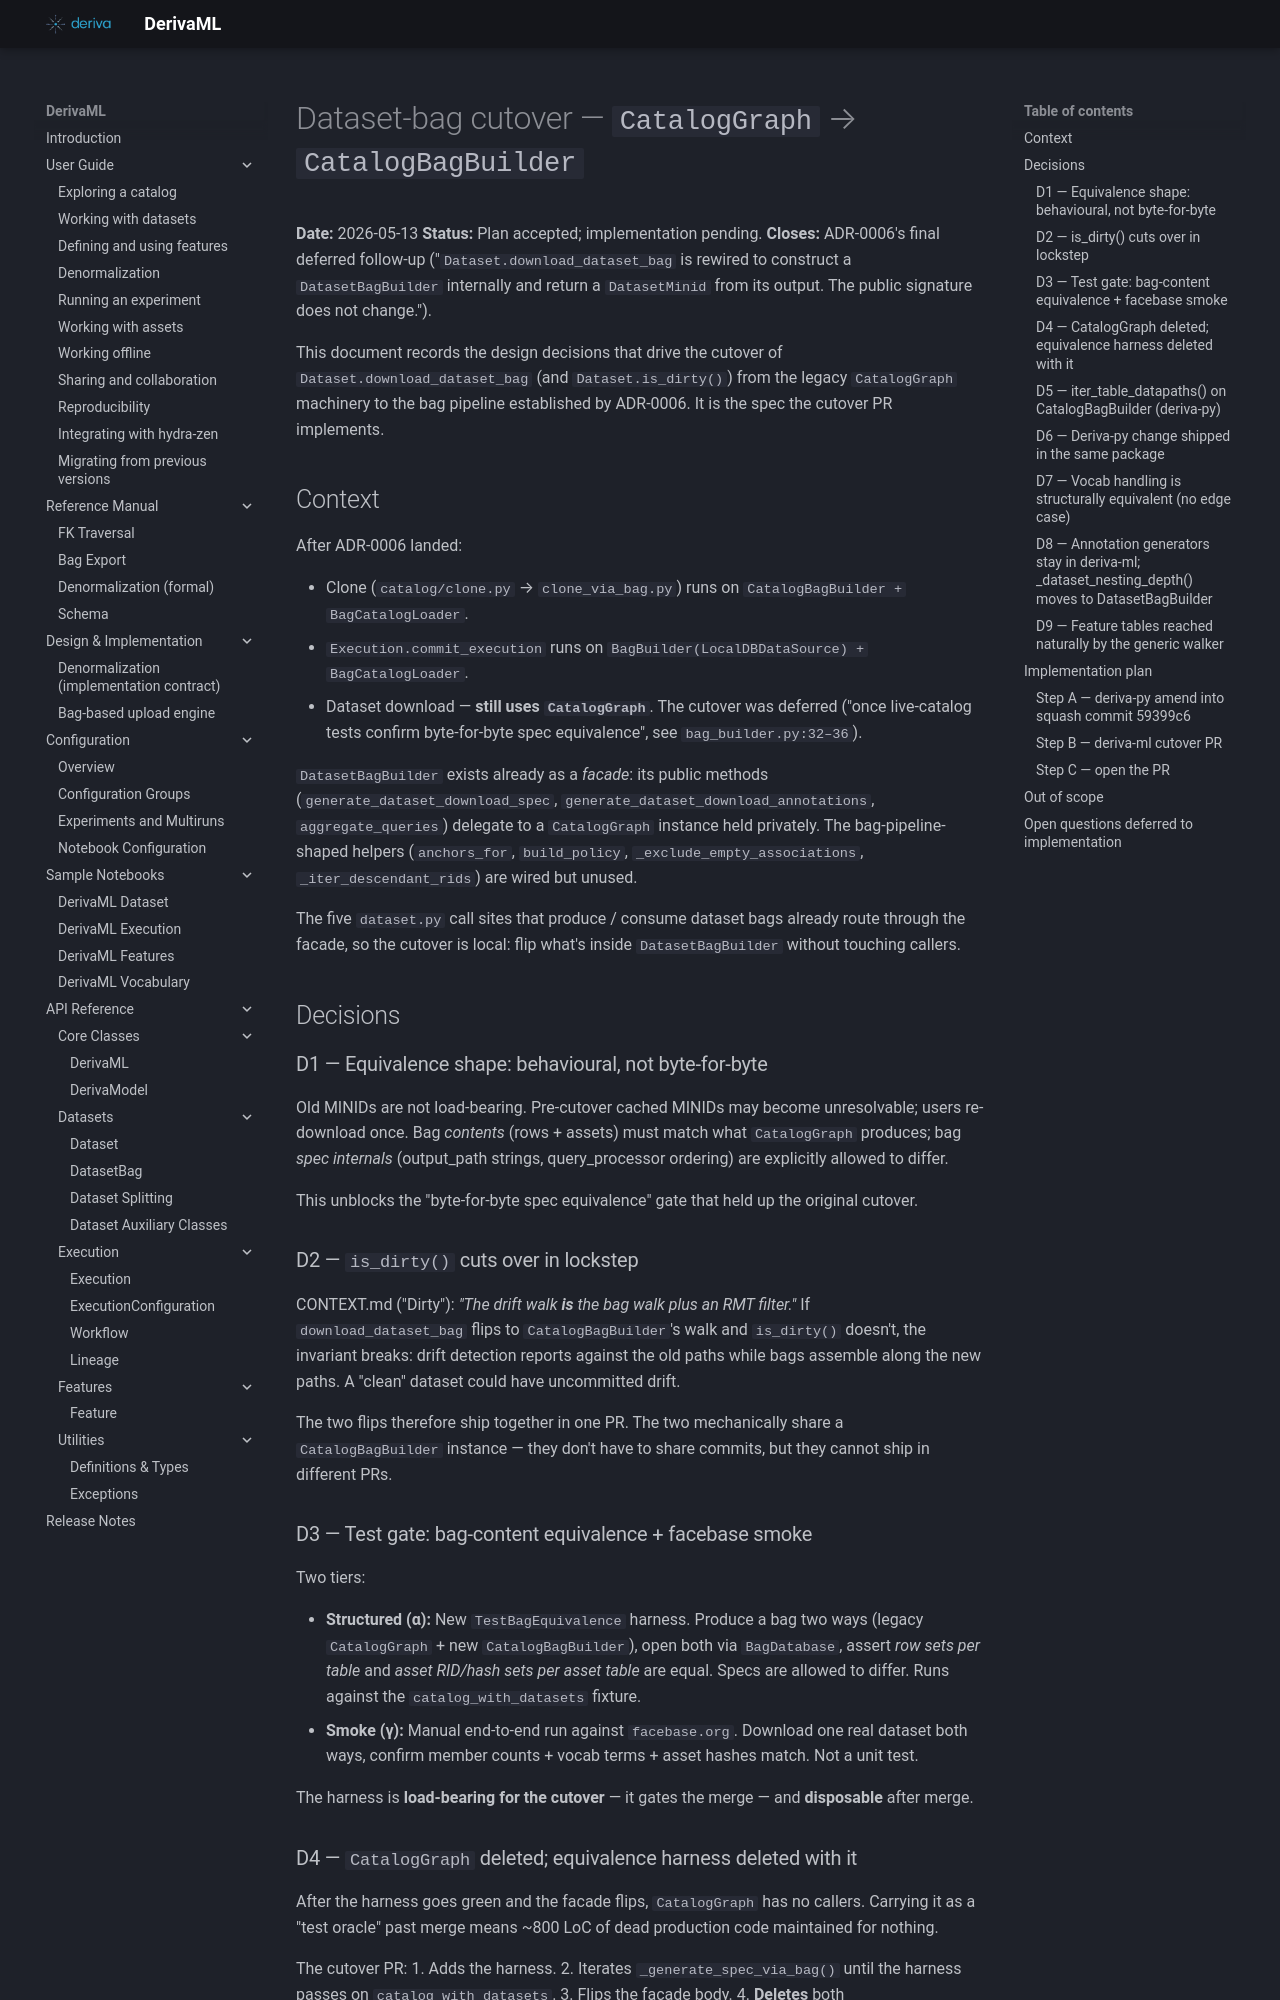

repository: informatics-isi-edu/deriva-ml · page: archive/2026-05-bag-cutover/dataset-bag-cutover-2026-05/index.html · generator: mkdocs

# Dataset-bag cutover — `CatalogGraph` → `CatalogBagBuilder`

**Date:** 2026-05-13
**Status:** Plan accepted; implementation pending.
**Closes:** ADR-0006's final deferred follow-up
("`Dataset.download_dataset_bag` is rewired to construct a
`DatasetBagBuilder` internally and return a `DatasetMinid` from
its output. The public signature does not change.").

This document records the design decisions that drive the
cutover of `Dataset.download_dataset_bag` (and `Dataset.is_dirty()`)
from the legacy `CatalogGraph` machinery to the bag pipeline
established by ADR-0006. It is the spec the cutover PR
implements.

## Context

After ADR-0006 landed:

- Clone (`catalog/clone.py` → `clone_via_bag.py`) runs on
  `CatalogBagBuilder + BagCatalogLoader`.
- `Execution.commit_execution` runs on
  `BagBuilder(LocalDBDataSource) + BagCatalogLoader`.
- Dataset download — **still uses `CatalogGraph`**. The cutover
  was deferred ("once live-catalog tests confirm byte-for-byte
  spec equivalence", see `bag_builder.py:32–36`).

`DatasetBagBuilder` exists already as a *facade*: its public
methods (`generate_dataset_download_spec`,
`generate_dataset_download_annotations`, `aggregate_queries`)
delegate to a `CatalogGraph` instance held privately. The
bag-pipeline-shaped helpers (`anchors_for`, `build_policy`,
`_exclude_empty_associations`, `_iter_descendant_rids`) are
wired but unused.

The five `dataset.py` call sites that produce / consume dataset
bags already route through the facade, so the cutover is local:
flip what's inside `DatasetBagBuilder` without touching callers.

## Decisions

### D1 — Equivalence shape: behavioural, not byte-for-byte

Old MINIDs are not load-bearing. Pre-cutover cached MINIDs may
become unresolvable; users re-download once. Bag *contents*
(rows + assets) must match what `CatalogGraph` produces; bag
*spec internals* (output_path strings, query_processor ordering)
are explicitly allowed to differ.

This unblocks the "byte-for-byte spec equivalence" gate that
held up the original cutover.

### D2 — `is_dirty()` cuts over in lockstep

CONTEXT.md ("Dirty"): *"The drift walk **is** the bag walk plus an
RMT filter."* If `download_dataset_bag` flips to
`CatalogBagBuilder`'s walk and `is_dirty()` doesn't, the
invariant breaks: drift detection reports against the old paths
while bags assemble along the new paths. A "clean" dataset could
have uncommitted drift.

The two flips therefore ship together in one PR. The two
mechanically share a `CatalogBagBuilder` instance — they don't
have to share commits, but they cannot ship in different PRs.

### D3 — Test gate: bag-content equivalence + facebase smoke

Two tiers:

- **Structured (α):** New `TestBagEquivalence` harness. Produce
  a bag two ways (legacy `CatalogGraph` + new `CatalogBagBuilder`),
  open both via `BagDatabase`, assert *row sets per table* and
  *asset RID/hash sets per asset table* are equal. Specs are
  allowed to differ. Runs against the `catalog_with_datasets`
  fixture.
- **Smoke (γ):** Manual end-to-end run against `facebase.org`.
  Download one real dataset both ways, confirm member counts +
  vocab terms + asset hashes match. Not a unit test.

The harness is **load-bearing for the cutover** — it gates the
merge — and **disposable** after merge.
